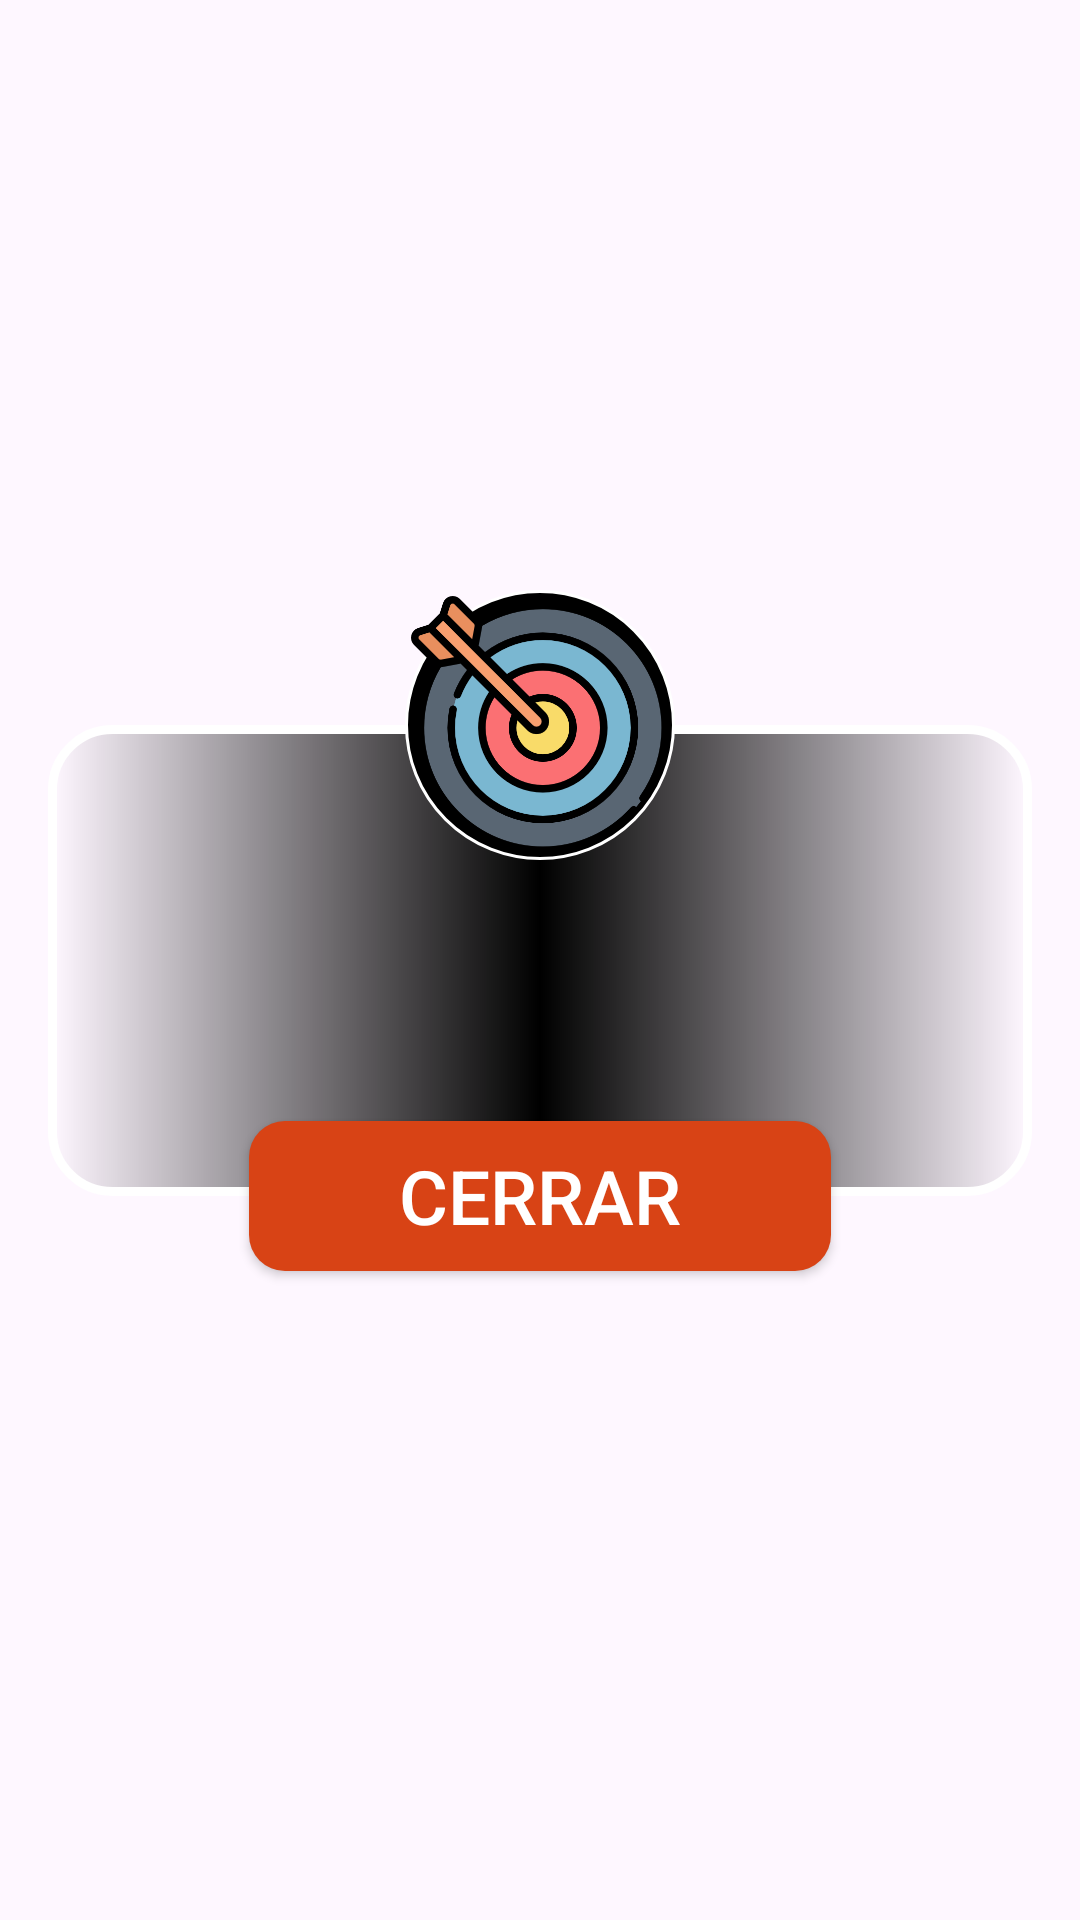

Produce the Android XML layout that renders to this screen, including the resource entries it uses.
<!-- AndroidManifest.xml: application theme Theme.PicoBotella -->
<!-- res/layout/dialog_show_challenge.xml -->
<?xml version="1.0" encoding="utf-8"?>
<layout xmlns:android="http://schemas.android.com/apk/res/android"
    xmlns:app="http://schemas.android.com/apk/res-auto"
    xmlns:tools="http://schemas.android.com/tools"
    tools:ignore="MissingConstraints">

    <data>

    </data>

    <androidx.constraintlayout.widget.ConstraintLayout
        android:layout_width="match_parent"
        android:layout_height="match_parent">



        <androidx.constraintlayout.widget.ConstraintLayout
            android:id="@+id/cl_Container"
            android:layout_width="match_parent"
            android:layout_height="wrap_content"
            android:layout_gravity="center"
            android:layout_margin="@dimen/dimen_container_menu"
            android:background="@drawable/bg_dialog_challenge"
            app:layout_constraintBottom_toBottomOf="parent"
            app:layout_constraintEnd_toEndOf="parent"
            app:layout_constraintStart_toStartOf="parent"
            app:layout_constraintTop_toTopOf="parent">


            <TextView
                android:id="@+id/tv_Chagenlle"
                android:layout_width="match_parent"
                android:layout_height="wrap_content"
                android:layout_marginHorizontal="16dp"
                android:layout_marginTop="70dp"
                android:layout_marginBottom="60dp"
                android:textAlignment="center"
                android:textColor="@color/white"
                android:textSize="20sp"
                android:textStyle="bold"
                app:layout_constraintBottom_toBottomOf="parent"
                app:layout_constraintEnd_toEndOf="parent"
                app:layout_constraintStart_toStartOf="parent"
                app:layout_constraintTop_toTopOf="parent"
                tools:text="Reto que debes hacer" />

        </androidx.constraintlayout.widget.ConstraintLayout>

        <ImageView
            android:id="@+id/iv_Challenge"
            android:layout_width="90dp"
            android:layout_height="90dp"
            android:background="@drawable/bg_circle_challenge"
            android:padding="2dp"
            android:src="@drawable/imgreto"
            tools:ignore="ContentDescription"
            app:layout_constraintBottom_toTopOf="@+id/cl_Container"
            app:layout_constraintEnd_toEndOf="@+id/cl_Container"
            app:layout_constraintStart_toStartOf="@+id/cl_Container"
            app:layout_constraintTop_toTopOf="@+id/cl_Container" />
        <ProgressBar
            android:id="@+id/pb_Dialog"
            android:layout_width="wrap_content"
            android:layout_height="wrap_content"
            app:layout_constraintBottom_toTopOf="@+id/cl_Container"
            app:layout_constraintEnd_toEndOf="@+id/cl_Container"
            app:layout_constraintStart_toStartOf="@+id/cl_Container"
            app:layout_constraintTop_toTopOf="@+id/cl_Container"
            android:visibility="gone"

            />

        <androidx.appcompat.widget.AppCompatButton
            android:id="@+id/btn_Close"
            android:layout_width="wrap_content"
            android:layout_height="50dp"
            android:background="@drawable/bg_button_challege"
            android:paddingHorizontal="50dp"
            android:text="@string/btnCloseDialog"
            android:textColor="@color/white"
            android:textSize="25sp"
            app:layout_constraintBottom_toBottomOf="@id/cl_Container"
            app:layout_constraintEnd_toEndOf="@+id/cl_Container"
            app:layout_constraintStart_toStartOf="@+id/cl_Container"
            app:layout_constraintTop_toBottomOf="@+id/cl_Container" />
    </androidx.constraintlayout.widget.ConstraintLayout>
</layout>
<!-- resources referenced by this layout -->
<resources>
  <color name="white">#FFFFFFFF</color>
  <dimen name="dimen_container_menu">16dp</dimen>
  <!-- drawable bg_button_challege (drawable) -->
  <?xml version="1.0" encoding="utf-8"?>
  <shape xmlns:android="http://schemas.android.com/apk/res/android"
      android:shape="rectangle">
      <solid android:color="@color/button_Challenge"/>
      <corners
          android:radius="12dp"/>
  </shape>
  <!-- drawable bg_circle_challenge (drawable) -->
  <?xml version="1.0" encoding="utf-8"?>
  <shape xmlns:android="http://schemas.android.com/apk/res/android"
      android:shape="oval">
      <solid android:color="@color/black"/>
  
      <stroke
          android:width="1dp"
          android:color="@color/white"/>
  
  </shape>
  <!-- drawable bg_dialog_challenge (drawable) -->
  <?xml version="1.0" encoding="utf-8"?>
  <shape xmlns:android="http://schemas.android.com/apk/res/android"
      android:shape="rectangle">
  
  
      <gradient android:centerColor="@color/black"/>
      <stroke
          android:width="3dp"
          android:color="@color/white"/>
      <corners android:radius="20dp"/>
  
  </shape>
  <!-- drawable imgreto: png bitmap (drawable, 49119 bytes) -->
  <string name="btnCloseDialog">Cerrar</string>
  <style name="Theme.PicoBotella" parent="Base.Theme.PicoBotella" />
  <color name="button_Challenge">#D84315</color>
  <color name="black">#FF000000</color>
  <style name="Base.Theme.PicoBotella" parent="Theme.Material3.DayNight.NoActionBar">
          
          
      </style>
</resources>
